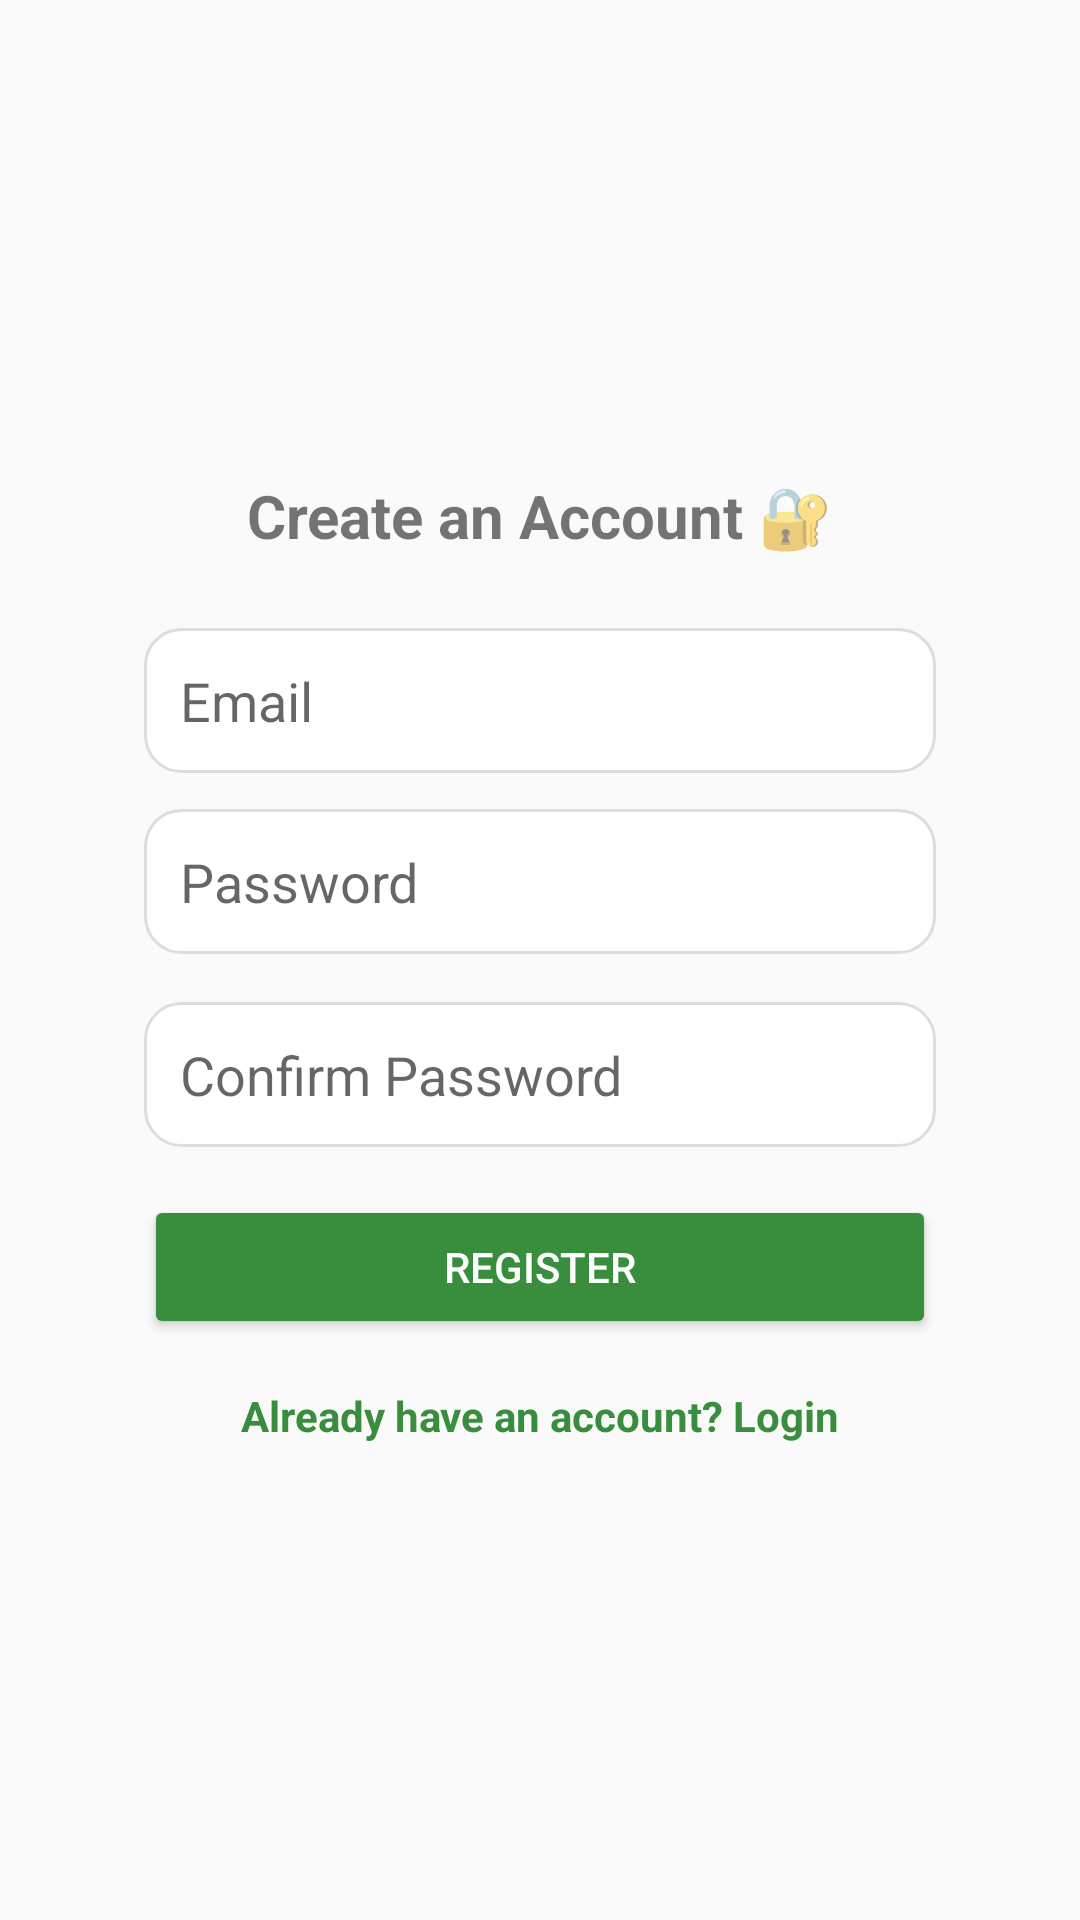

The Android layout XML behind this screen, and the referenced resources:
<!-- AndroidManifest.xml: application theme Theme.SnapCart -->
<!-- res/layout/activity_register.xml -->
<?xml version="1.0" encoding="utf-8"?>
<ScrollView xmlns:android="http://schemas.android.com/apk/res/android"
    android:background="#FAFAFA"
    android:layout_width="match_parent"
    android:layout_height="match_parent"
    android:fillViewport="true">

    <LinearLayout
        android:orientation="vertical"
        android:gravity="center"
        android:padding="24dp"
        android:layout_width="match_parent"
        android:layout_height="wrap_content">

        
        <LinearLayout
            android:orientation="vertical"
            android:padding="24dp"
            android:background="@drawable/bg_card"
            android:elevation="6dp"
            android:layout_width="match_parent"
            android:layout_height="wrap_content">

            <TextView
                android:text="Create an Account 🔐"
                android:textSize="20sp"
                android:textStyle="bold"
                android:gravity="center"
                android:layout_width="match_parent"
                android:layout_height="wrap_content"
                android:layout_marginBottom="24dp" />

            <EditText
                android:id="@+id/email"
                android:hint="Email"
                android:inputType="textEmailAddress"
                android:layout_width="match_parent"
                android:layout_height="wrap_content"
                android:background="@drawable/bg_edittext"
                android:padding="12dp"
                android:layout_marginBottom="12dp" />

            <EditText
                android:id="@+id/password"
                android:hint="Password"
                android:inputType="textPassword"
                android:layout_width="match_parent"
                android:layout_height="wrap_content"
                android:background="@drawable/bg_edittext"
                android:padding="12dp"
                android:layout_marginBottom="16dp" />
            <EditText
                android:id="@+id/register_confirm_password"
                android:hint="Confirm Password"
                android:inputType="textPassword"
                android:layout_width="match_parent"
                android:layout_height="wrap_content"
                android:background="@drawable/bg_edittext"
                android:padding="12dp"
                android:layout_marginBottom="16dp" />


            <Button
                android:id="@+id/register_button"
                android:text="Register"
                android:layout_width="match_parent"
                android:layout_height="wrap_content"
                android:backgroundTint="#388E3C"
                android:textColor="#FFFFFF" />

            <TextView
                android:id="@+id/go_to_login"
                android:text="Already have an account? Login"
                android:textColor="#388E3C"
                android:gravity="center"
                android:textStyle="bold"
                android:layout_marginTop="16dp"
                android:layout_width="match_parent"
                android:layout_height="wrap_content" />
        </LinearLayout>
    </LinearLayout>
</ScrollView>
<!-- resources referenced by this layout -->
<resources>
  <!-- drawable bg_edittext (drawable) -->
  <?xml version="1.0" encoding="utf-8"?>
  <shape xmlns:android="http://schemas.android.com/apk/res/android"
      android:shape="rectangle">
  
      <solid android:color="#FFFFFF" />
      <corners android:radius="12dp" />
      <stroke android:width="1dp" android:color="#DDDDDD" />
      <padding android:left="12dp" android:top="8dp" android:right="12dp" android:bottom="8dp" />
      <size android:minHeight="48dp" />
  </shape>
  <style name="Theme.SnapCart" parent="Theme.MaterialComponents.DayNight.DarkActionBar">
          
          <item name="windowActionBar">false</item>
          <item name="windowNoTitle">true</item>
          
          <item name="colorPrimary">@color/primary</item>
          <item name="colorPrimaryVariant">@color/primaryDark</item>
          <item name="colorOnPrimary">@color/white</item>
      </style>
  <color name="primary">#6200EE</color>
  <color name="primaryDark">#3700B3</color>
  <color name="white">#FFFFFF</color>
</resources>
